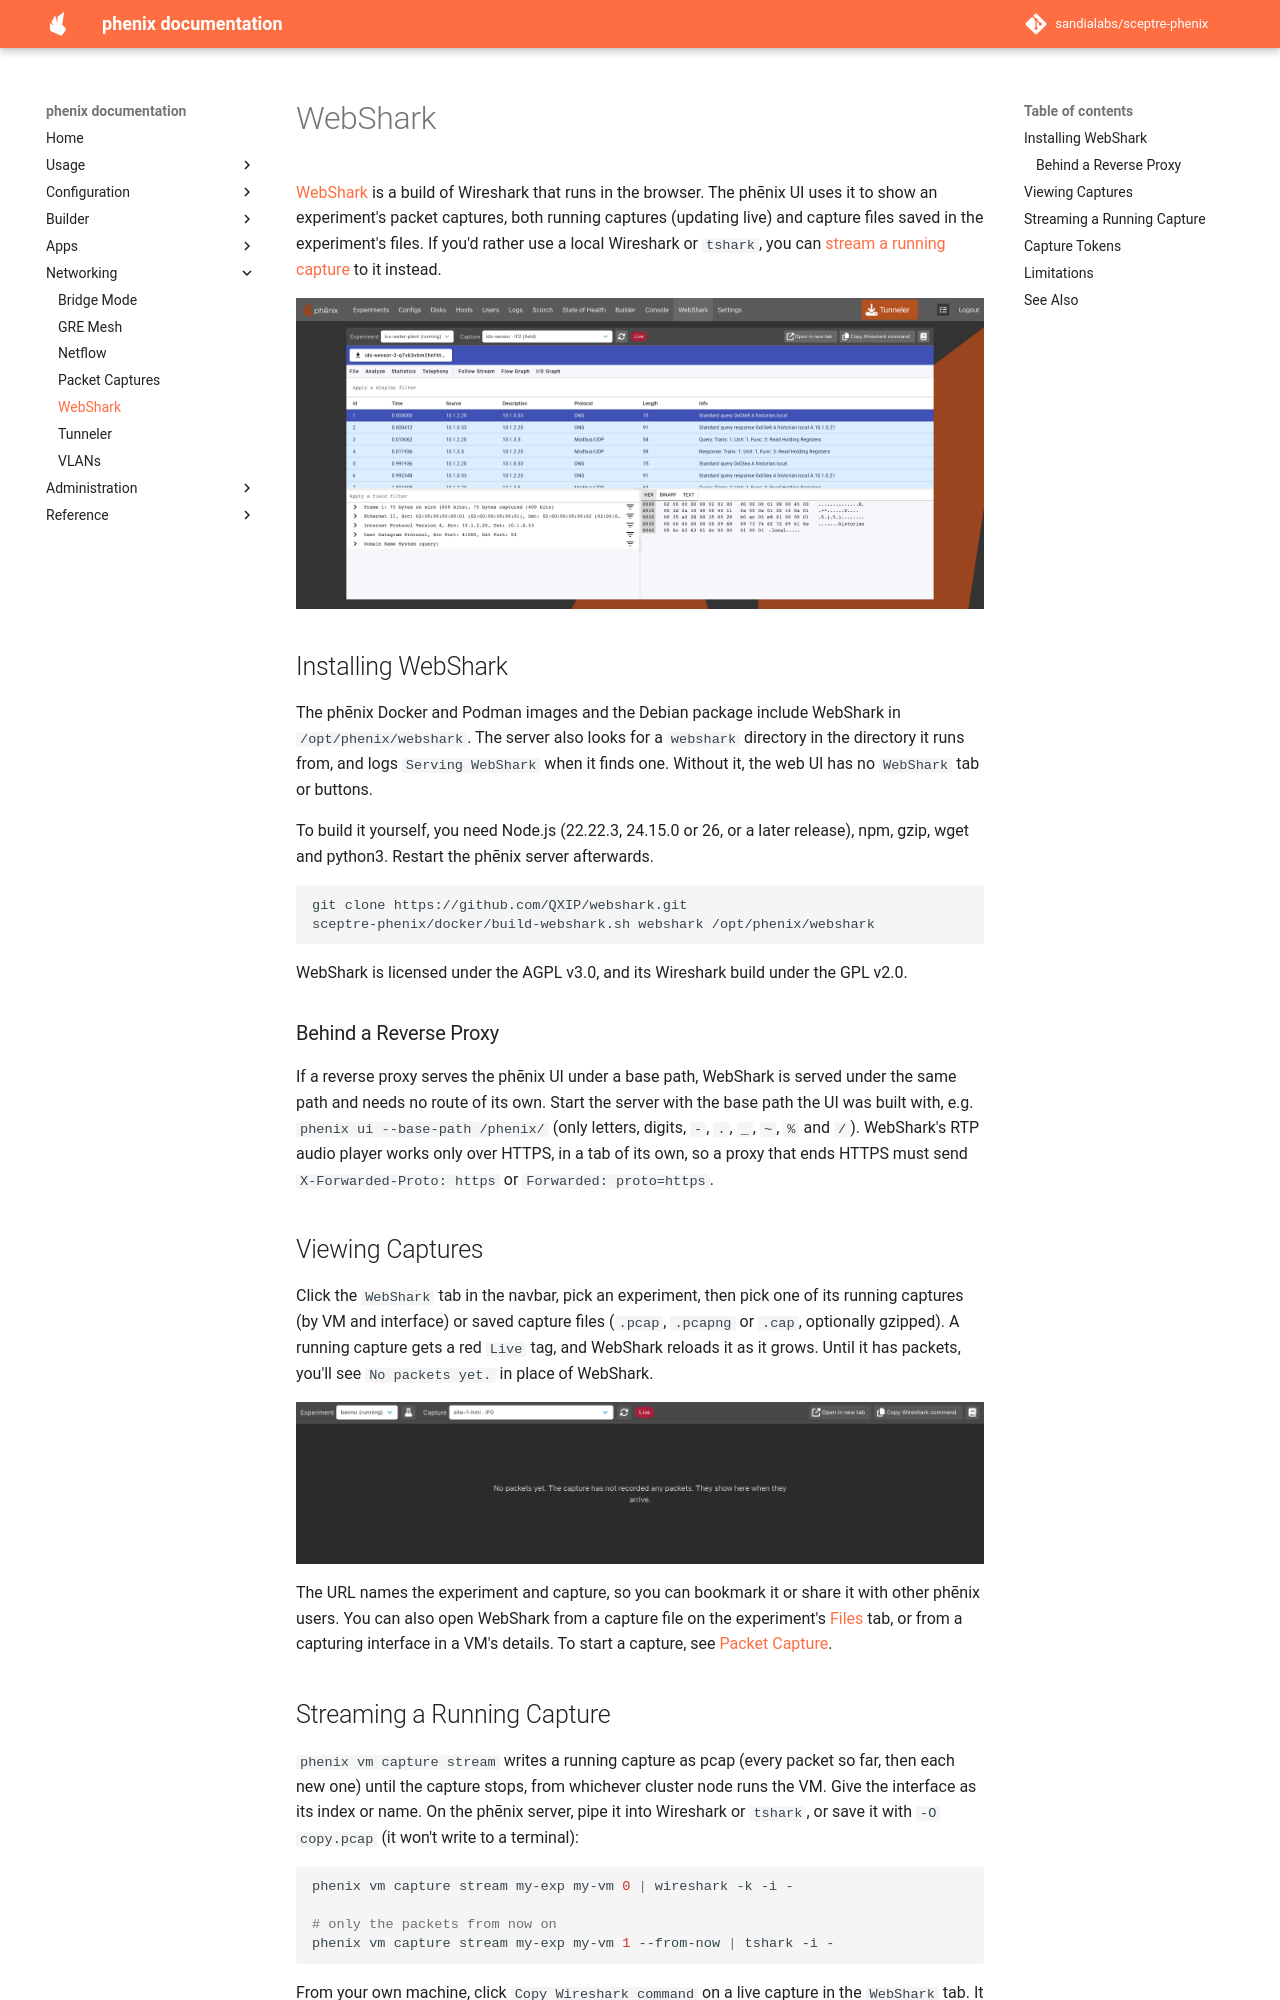

repository: sandialabs/sceptre-phenix · page: latest/webshark/index.html · generator: mkdocs

# WebShark

[WebShark](https://github.com/QXIP/webshark) is a build of Wireshark that runs
in the browser. The phēnix UI uses it to show an experiment's packet
captures, both running captures (updating live) and capture files saved in the
experiment's files. If you'd rather use a local Wireshark or `tshark`, you can
[stream a running capture](#streaming-a-running-capture) to it instead.

![WebShark tab showing a live capture from the ids-sensor VM, with the packet list, the selected DNS packet's protocol tree and its hex bytes.](images/webshark_tab.png){: width=800 .center}

## Installing WebShark

The phēnix Docker and Podman images and the Debian package include WebShark
in `/opt/phenix/webshark`. The server also looks for a `webshark` directory in
the directory it runs from, and logs `Serving WebShark` when it finds one.
Without it, the web UI has no `WebShark` tab or buttons.

To build it yourself, you need Node.js (22.22.3, 24.15.0 or 26, or a later
release), npm, gzip, wget and python3. Restart the phēnix server afterwards.

```shell
git clone https://github.com/QXIP/webshark.git
sceptre-phenix/docker/build-webshark.sh webshark /opt/phenix/webshark
```

WebShark is licensed under the AGPL v3.0, and its Wireshark build under the
GPL v2.0.

### Behind a Reverse Proxy

If a reverse proxy serves the phēnix UI under a base path, WebShark is served
under the same path and needs no route of its own. Start the server with the
base path the UI was built with, e.g. `phenix ui --base-path /phenix/` (only
letters, digits, `-`, `.`, `_`, `~`, `%` and `/`). WebShark's RTP audio player
works only over HTTPS, in a tab of its own, so a proxy that ends HTTPS must
send `X-Forwarded-Proto: https` or `Forwarded: proto=https`.

## Viewing Captures

Click the `WebShark` tab in the navbar, pick an experiment, then pick one of
its running captures (by VM and interface) or saved capture files (`.pcap`,
`.pcapng` or `.cap`, optionally gzipped). A running capture gets a red `Live`
tag, and WebShark reloads it as it grows. Until it has packets, you'll see
`No packets yet.` in place of WebShark.

![WebShark page with the bennu experiment, the flask button that opens its page, and the live site-1-hmi IF0 capture picked, which shows the No packets yet message in place of WebShark.](images/webshark_empty.png){: width=800 .center}

The URL names the experiment and capture, so you can bookmark it or share it
with other phēnix users. You can also open WebShark from a capture file on the
experiment's [Files](experiments.md#opening-a-file) tab, or from a
capturing interface in a VM's details. To start a capture, see
[Packet Capture](vms.md#packet-capture).
